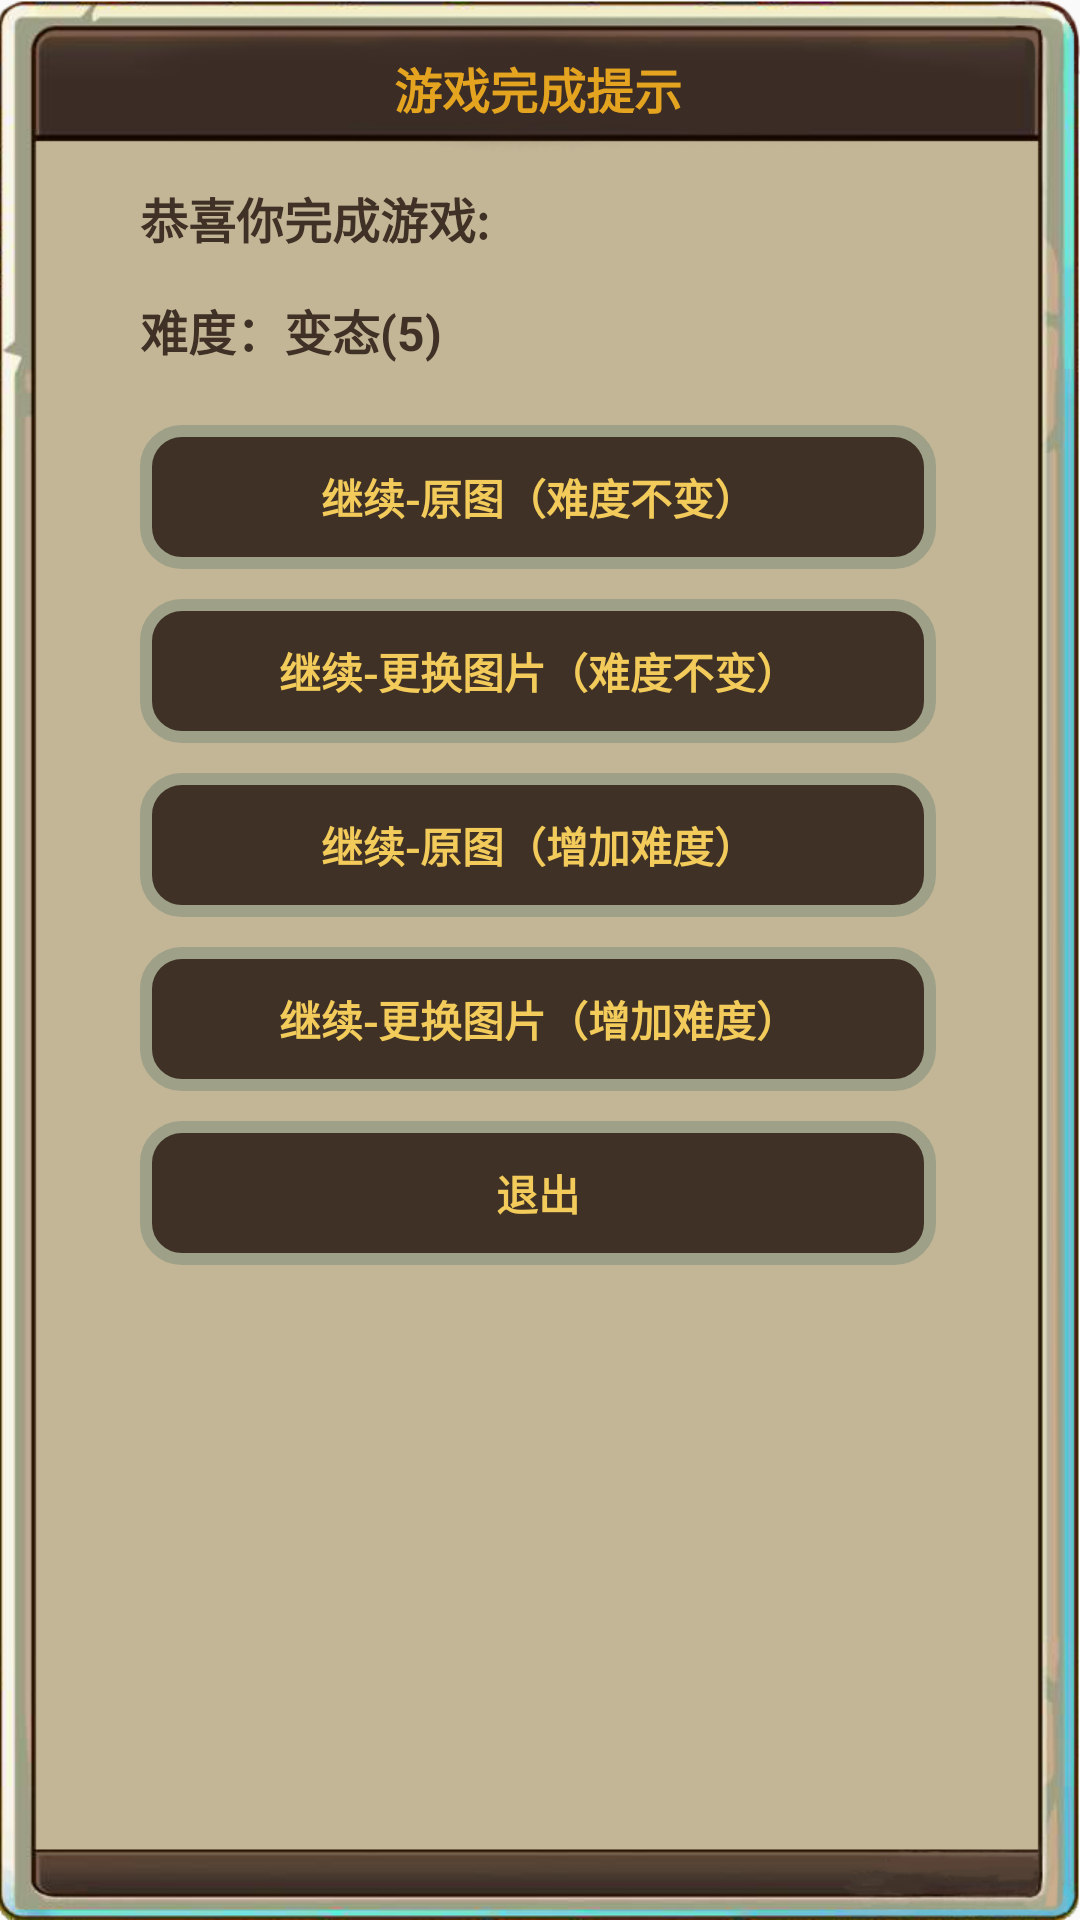

This screen was rendered from an Android layout file. Write that file and the resources it references.
<!-- AndroidManifest.xml: application theme AppTheme -->
<!-- res/layout/dialog_play_success.xml -->
<?xml version="1.0" encoding="utf-8"?>

<RelativeLayout xmlns:android="http://schemas.android.com/apk/res/android"
    android:layout_width="match_parent"
    android:layout_height="wrap_content"
    android:background="@mipmap/dialog_bg_3">

    <LinearLayout
        android:layout_width="match_parent"
        android:layout_height="wrap_content"
        android:orientation="vertical">

        <TextView
            android:layout_width="wrap_content"
            android:layout_height="wrap_content"
            android:layout_gravity="center_horizontal"
            android:layout_marginTop="2dp"
            android:text="游戏完成提示"
            android:textAllCaps="false"
            android:textColor="#E4A420"
            android:textSize="16sp"
            android:textStyle="bold" />

        <TextView
            android:layout_width="match_parent"
            android:layout_height="wrap_content"
            android:layout_gravity="center_horizontal"
            android:layout_marginLeft="30dp"
            android:layout_marginTop="20dp"
            android:layout_marginRight="30dp"
            android:text="恭喜你完成游戏: "
            android:textAllCaps="false"
            android:textColor="#3F3126"
            android:textSize="16sp"
            android:textStyle="bold" />

        <TextView
            android:id="@+id/tvDifficulty"
            android:layout_width="match_parent"
            android:layout_height="wrap_content"
            android:layout_gravity="center_horizontal"
            android:layout_marginLeft="30dp"
            android:layout_marginTop="14dp"
            android:layout_marginRight="30dp"
            android:text="难度：变态(5)"
            android:textAllCaps="false"
            android:textColor="#3F3126"
            android:textSize="16sp"
            android:textStyle="bold" />

        <TextView
            android:id="@+id/tvTime"
            android:layout_width="match_parent"
            android:layout_height="wrap_content"
            android:layout_gravity="center_horizontal"
            android:layout_marginLeft="30dp"
            android:layout_marginTop="14dp"
            android:layout_marginRight="30dp"
            android:text="用时：5分12秒"
            android:textAllCaps="false"
            android:textColor="#3F3126"
            android:textSize="16sp"
            android:textStyle="bold"
            android:visibility="gone" />

        <TextView
            android:id="@+id/tvRanking"
            android:layout_width="match_parent"
            android:layout_height="wrap_content"
            android:layout_gravity="center_horizontal"
            android:layout_marginLeft="30dp"
            android:layout_marginTop="14dp"
            android:layout_marginRight="30dp"
            android:text="排名：第1名"
            android:textAllCaps="false"
            android:textColor="#3F3126"
            android:textSize="16sp"
            android:textStyle="bold"
            android:visibility="gone" />

        <TextView
            android:id="@+id/tvOldPicOldDif"
            android:layout_width="match_parent"
            android:layout_height="48dp"
            android:layout_gravity="center_horizontal"
            android:layout_marginLeft="30dp"
            android:layout_marginTop="20dp"
            android:layout_marginRight="30dp"
            android:background="@drawable/btn_bg"
            android:gravity="center"
            android:text="继续-原图（难度不变）"
            android:textAllCaps="false"
            android:textColor="#F2CB5B"
            android:textSize="14sp"
            android:textStyle="bold" />

        <TextView
            android:id="@+id/tvNewPicOldDif"
            android:layout_width="match_parent"
            android:layout_height="48dp"
            android:layout_gravity="center_horizontal"
            android:layout_marginLeft="30dp"
            android:layout_marginTop="10dp"
            android:layout_marginRight="30dp"
            android:background="@drawable/btn_bg"
            android:gravity="center"
            android:text="继续-更换图片（难度不变）"
            android:textAllCaps="false"
            android:textColor="#F2CB5B"
            android:textSize="14sp"
            android:textStyle="bold" />

        <TextView
            android:id="@+id/tvOldPicNewDif"
            android:layout_width="match_parent"
            android:layout_height="48dp"
            android:layout_gravity="center_horizontal"
            android:layout_marginLeft="30dp"
            android:layout_marginTop="10dp"
            android:layout_marginRight="30dp"
            android:background="@drawable/btn_bg"
            android:gravity="center"
            android:text="继续-原图（增加难度）"
            android:textAllCaps="false"
            android:textColor="#F2CB5B"
            android:textSize="14sp"
            android:textStyle="bold" />

        <TextView
            android:id="@+id/tvNewPicNewDif"
            android:layout_width="match_parent"
            android:layout_height="48dp"
            android:layout_gravity="center_horizontal"
            android:layout_marginLeft="30dp"
            android:layout_marginTop="10dp"
            android:layout_marginRight="30dp"
            android:background="@drawable/btn_bg"
            android:gravity="center"
            android:text="继续-更换图片（增加难度）"
            android:textAllCaps="false"
            android:textColor="#F2CB5B"
            android:textSize="14sp"
            android:textStyle="bold" />

        <TextView
            android:id="@+id/tvExit"
            android:layout_width="match_parent"
            android:layout_height="48dp"
            android:layout_gravity="center_horizontal"
            android:layout_marginLeft="30dp"
            android:layout_marginTop="10dp"
            android:layout_marginRight="30dp"
            android:layout_marginBottom="20dp"
            android:background="@drawable/btn_bg"
            android:gravity="center"
            android:text="退出"
            android:textAllCaps="false"
            android:textColor="#F2CB5B"
            android:textSize="14sp"
            android:textStyle="bold" />
    </LinearLayout>

</RelativeLayout>
<!-- resources referenced by this layout -->
<resources>
  <!-- drawable btn_bg (drawable) -->
  <?xml version="1.0" encoding="utf-8"?>
  
  <selector xmlns:android="http://schemas.android.com/apk/res/android">
      <item android:drawable="@drawable/btn_bg_pressed" android:state_pressed="true" />
      <item android:drawable="@drawable/btn_bg_nomal" android:state_pressed="false" />
  </selector>
  <style name="AppTheme" parent="Theme.AppCompat.Light.NoActionBar">
          
          <item name="colorPrimary">@color/colorPrimary</item>
          <item name="colorPrimaryDark">@color/colorPrimaryDark</item>
          <item name="colorAccent">@color/colorAccent</item>
      </style>
  <!-- drawable btn_bg_pressed (drawable) -->
  <?xml version="1.0" encoding="utf-8"?>
  
  <shape xmlns:android="http://schemas.android.com/apk/res/android"
      android:shape="rectangle">
      <corners
          android:bottomLeftRadius="12dp"
          android:bottomRightRadius="12dp"
          android:topLeftRadius="12dp"
          android:topRightRadius="12dp" />
      <stroke
          android:width="4dp"
          android:color="#707261" />
      <solid android:color="#292318" />
  </shape>
  <!-- drawable btn_bg_nomal (drawable) -->
  <?xml version="1.0" encoding="utf-8"?>
  
  <shape xmlns:android="http://schemas.android.com/apk/res/android"
      android:shape="rectangle">
      <corners
          android:bottomLeftRadius="12dp"
          android:bottomRightRadius="12dp"
          android:topLeftRadius="12dp"
          android:topRightRadius="12dp" />
      <stroke
          android:width="4dp"
          android:color="#9EA088" />
      <solid android:color="#3F3126" />
  </shape>
  <!-- not gathered from this repository: default colours our renderer supplied (Android Studio template values) -->
  <color name="colorPrimary">#FF6200EE</color>
  <color name="colorPrimaryDark">#FF3700B3</color>
  <color name="colorAccent">#FF03DAC5</color>
</resources>
